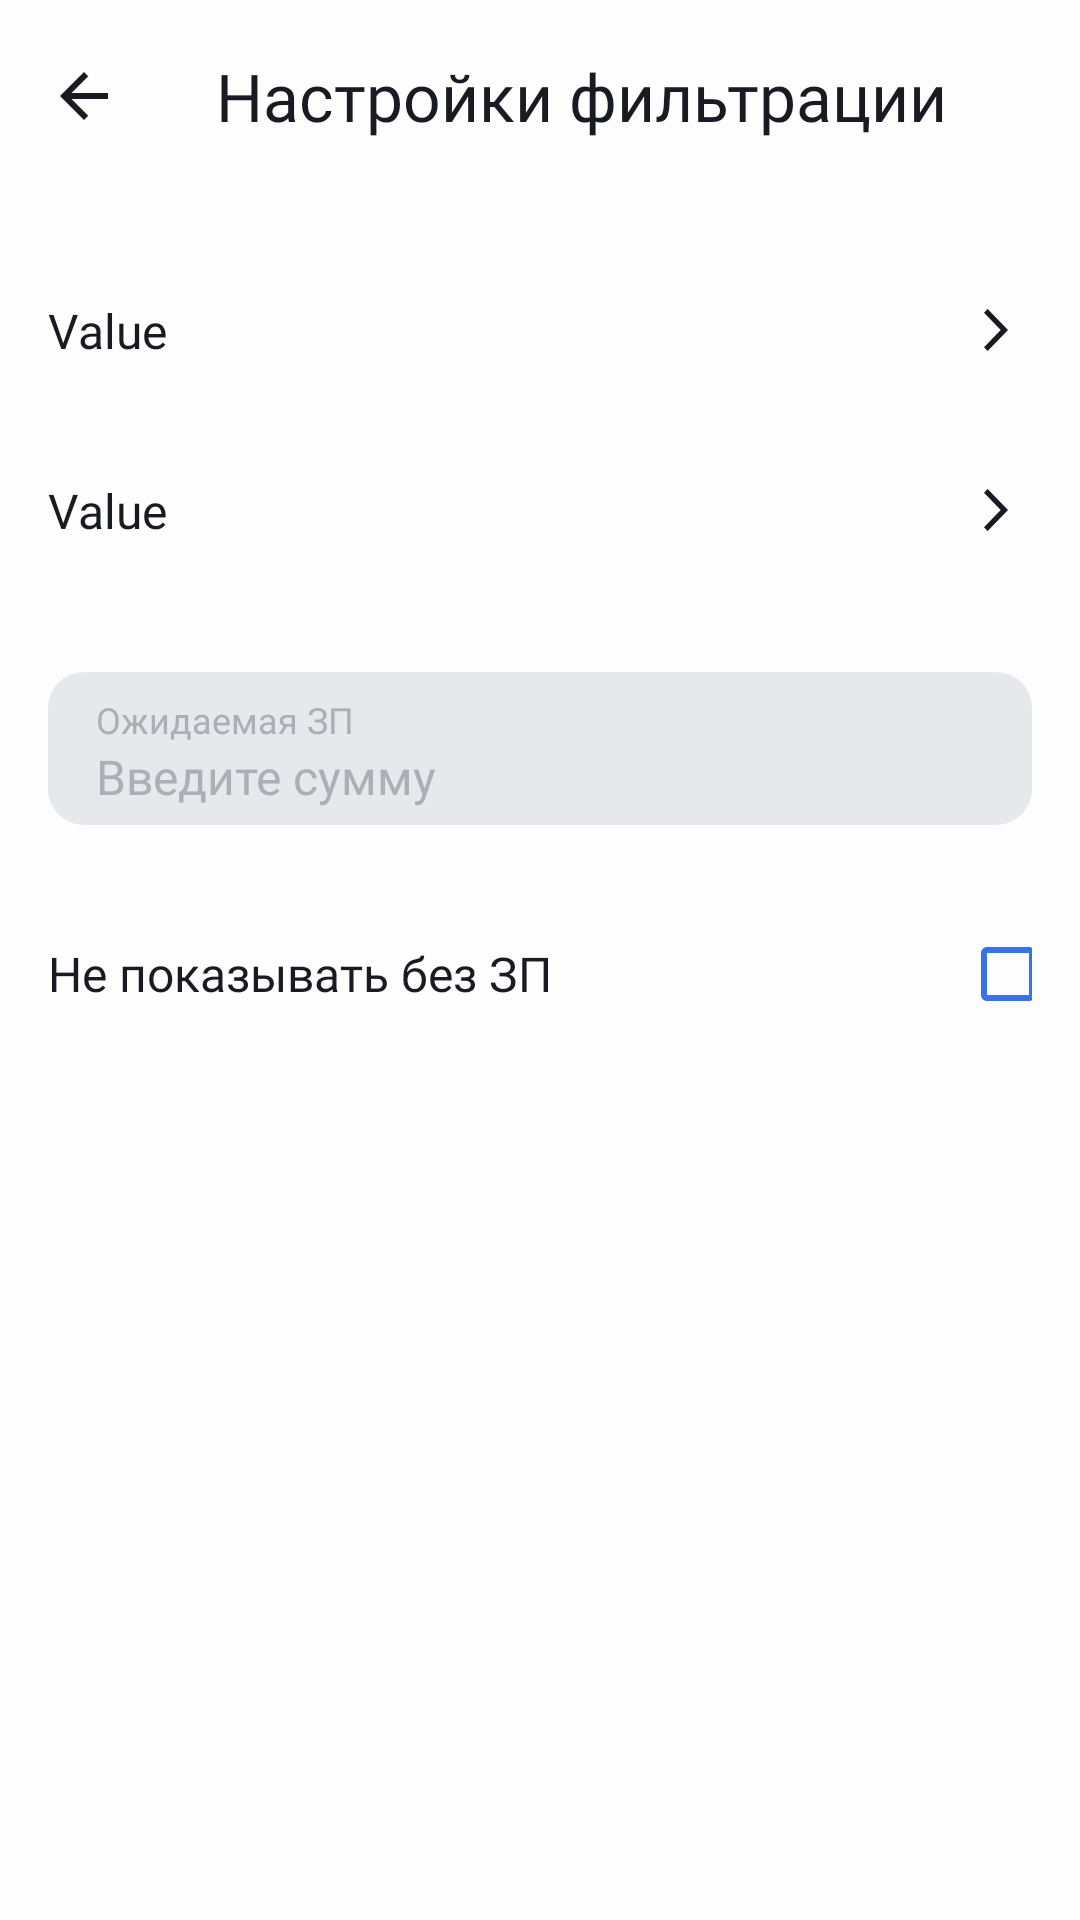

Produce the Android XML layout that renders to this screen, including the resource entries it uses.
<!-- AndroidManifest.xml: application theme Theme.PracticumAndroidDiploma -->
<!-- res/layout/fragment_filtration.xml -->
<?xml version="1.0" encoding="utf-8"?>
<androidx.constraintlayout.widget.ConstraintLayout xmlns:android="http://schemas.android.com/apk/res/android"
    xmlns:app="http://schemas.android.com/apk/res-auto"
    xmlns:tools="http://schemas.android.com/tools"
    android:layout_width="match_parent"
    android:layout_height="match_parent"
    android:background="?attr/appBackgroundColor"
    tools:context="ru.practicum.android.diploma.ui.filtration.fragments.FiltrationFragment">

    <androidx.constraintlayout.widget.Guideline
        android:id="@+id/left_border"
        android:layout_width="wrap_content"
        android:layout_height="wrap_content"
        android:orientation="vertical"
        app:layout_constraintGuide_begin="@dimen/margin_16" />

    <androidx.constraintlayout.widget.Guideline
        android:id="@+id/right_border"
        android:layout_width="wrap_content"
        android:layout_height="wrap_content"
        android:orientation="vertical"
        app:layout_constraintGuide_end="@dimen/margin_16" />

    <androidx.appcompat.widget.Toolbar
        android:id="@+id/tbFilterToolBar"
        android:layout_width="match_parent"
        android:layout_height="@dimen/size_64dp"
        app:buttonGravity="center_vertical"
        app:layout_constraintEnd_toEndOf="parent"
        app:layout_constraintStart_toStartOf="parent"
        app:layout_constraintTop_toTopOf="parent"
        app:navigationIcon="@drawable/arrow_back"
        app:title="@string/SettingFilters"
        app:titleTextAppearance="@style/TextMedium_22size_500weight"
        app:titleTextColor="?attr/elementColor_black_white" />

    <include
        android:id="@+id/clCountryValue"
        layout="@layout/filter_element"
        android:layout_width="0dp"
        android:layout_height="wrap_content"
        android:layout_marginTop="@dimen/margin_16"
        app:layout_constraintEnd_toEndOf="@id/right_border"
        app:layout_constraintStart_toStartOf="@id/left_border"
        app:layout_constraintTop_toBottomOf="@id/tbFilterToolBar" />

    <include
        android:id="@+id/clIndustryValue"
        layout="@layout/filter_element"
        android:layout_width="0dp"
        android:layout_height="wrap_content"
        app:layout_constraintEnd_toEndOf="@id/right_border"
        app:layout_constraintStart_toStartOf="@id/left_border"
        app:layout_constraintTop_toBottomOf="@id/clCountryValue" />

    <ImageView
        android:id="@+id/ivEditSalaryBackground"
        android:layout_width="0dp"
        android:layout_height="51dp"
        android:layout_marginTop="@dimen/margin_24"
        android:background="@drawable/field_for_search_edit_text"
        app:layout_constraintEnd_toEndOf="@id/right_border"
        app:layout_constraintStart_toStartOf="@id/left_border"
        app:layout_constraintTop_toBottomOf="@+id/clIndustryValue" />

    <EditText
        android:id="@+id/etSalaryEditText"
        android:layout_width="0dp"
        android:layout_height="wrap_content"
        android:layout_marginStart="@dimen/margin_16"
        android:layout_marginTop="@dimen/margin_24"
        android:background="@drawable/field_for_search_edit_text"
        android:hint="@string/enter_salary"
        android:inputType="number"
        android:maxLength="9"
        android:maxLines="1"
        android:singleLine="true"
        android:textAppearance="@style/TextRegular_16size_400weight"
        android:textColor="@color/black"
        android:textColorHint="?attr/elementColor_gray_white"
        android:textCursorDrawable="@drawable/text_cursor"
        app:layout_constraintEnd_toEndOf="@id/right_border"
        app:layout_constraintHorizontal_bias="0.0"
        app:layout_constraintStart_toStartOf="@id/left_border"
        app:layout_constraintTop_toTopOf="@+id/ivEditSalaryBackground" />

    <TextView
        android:id="@+id/tvSalaryHint"
        android:layout_width="0dp"
        android:layout_height="wrap_content"
        android:layout_marginStart="@dimen/margin_16"
        android:text="@string/expected_salary"
        android:textAppearance="@style/TextRegular_12size_400weight"
        android:textColor="?attr/elementColor_gray_white"
        app:layout_constraintBottom_toTopOf="@+id/etSalaryEditText"
        app:layout_constraintStart_toStartOf="@+id/left_border" />

    <ImageView
        android:id="@+id/ivClearSalary"
        android:layout_width="wrap_content"
        android:layout_height="wrap_content"
        android:layout_marginEnd="@dimen/margin_16"
        android:src="@drawable/clear"
        android:visibility="gone"
        app:layout_constraintBottom_toBottomOf="@id/ivEditSalaryBackground"
        app:layout_constraintEnd_toStartOf="@+id/right_border"
        app:layout_constraintTop_toTopOf="@id/ivEditSalaryBackground" />

    <TextView
        android:id="@+id/tvWithoutSalary"
        android:layout_width="wrap_content"
        android:layout_height="wrap_content"
        android:layout_marginTop="@dimen/margin_44"
        android:text="@string/not_show_without_sallary"
        android:textAppearance="@style/TextRegular_16size_400weight"
        android:textColor="?attr/elementColor_black_white"
        app:layout_constraintStart_toStartOf="@id/left_border"
        app:layout_constraintTop_toBottomOf="@id/etSalaryEditText" />

    <CheckBox
        android:id="@+id/ckbSalaryCheckbox"
        android:layout_width="24dp"
        android:layout_height="24dp"
        android:backgroundTint="@color/blue"
        android:buttonTint="@color/blue"
        app:layout_constraintBottom_toBottomOf="@+id/tvWithoutSalary"
        app:layout_constraintEnd_toStartOf="@id/right_border"
        app:layout_constraintTop_toTopOf="@id/tvWithoutSalary" />

    <TextView
        android:id="@+id/btnApplyFilter"
        android:layout_width="0dp"
        android:layout_height="@dimen/weight_height_60"
        android:layout_marginBottom="@dimen/margin_90"
        android:background="@drawable/field_for_result_text"
        android:gravity="center"
        android:text="@string/apply"
        android:textAppearance="@style/TextMedium_16size_500weight"
        android:textColor="@color/white"
        android:visibility="gone"
        app:layout_constraintBottom_toBottomOf="parent"
        app:layout_constraintEnd_toStartOf="@+id/right_border"
        app:layout_constraintStart_toStartOf="@+id/left_border" />

    <TextView
        android:id="@+id/btnResetFilter"
        android:layout_width="0dp"
        android:layout_height="@dimen/weight_height_60"
        android:layout_marginBottom="@dimen/margin_24"
        android:gravity="center"
        android:text="@string/reset"
        android:textAppearance="@style/TextMedium_16size_500weight"
        android:textColor="@color/red"
        android:visibility="gone"
        app:layout_constraintBottom_toBottomOf="parent"
        app:layout_constraintEnd_toStartOf="@+id/right_border"
        app:layout_constraintStart_toStartOf="@+id/left_border" />

</androidx.constraintlayout.widget.ConstraintLayout>
<!-- res/layout/filter_element.xml (included above) -->
<?xml version="1.0" encoding="utf-8"?>
<androidx.constraintlayout.widget.ConstraintLayout xmlns:android="http://schemas.android.com/apk/res/android"
    android:layout_width="match_parent"
    android:layout_height="@dimen/weight_height_60"
    xmlns:app="http://schemas.android.com/apk/res-auto">

    <LinearLayout
        android:layout_width="0dp"
        android:layout_height="wrap_content"
        android:orientation="vertical"
        android:background="@android:color/transparent"
        android:layout_marginEnd="@dimen/margin_44"
        app:layout_constraintHorizontal_bias="0"
        app:layout_constrainedWidth="true"
        app:layout_constraintTop_toTopOf="parent"
        app:layout_constraintBottom_toBottomOf="parent"
        app:layout_constraintStart_toStartOf="parent"
        app:layout_constraintEnd_toEndOf="parent">

        <TextView
            android:id="@+id/tvHint"
            android:layout_width="wrap_content"
            android:layout_height="wrap_content"
            android:text="Hint"
            android:visibility="gone"
            android:textColor="?attr/elementColor_black_white"
            android:textAppearance="@style/TextRegular_12size_400weight"/>

        <TextView
            android:id="@+id/tvValue"
            android:layout_width="wrap_content"
            android:layout_height="wrap_content"
            android:text="Value"
            android:textColor="?attr/elementColor_black_white"
            android:textAppearance="@style/TextRegular_16size_400weight"/>

    </LinearLayout>

    <FrameLayout
        android:id="@+id/ivElementButton"
        android:layout_width="wrap_content"
        android:layout_height="@dimen/weight_height_60"
        android:visibility="visible"
        android:elevation="@dimen/margin_8"
        app:layout_constraintBottom_toBottomOf="parent"
        app:layout_constraintEnd_toEndOf="parent"
        app:layout_constraintTop_toTopOf="parent">

        <ImageView
            android:layout_width="wrap_content"
            android:layout_height="wrap_content"
            android:layout_gravity="center_vertical"
            android:layout_marginStart="@dimen/margin_24"
            android:contentDescription="@string/element_arrow"
            android:src="@drawable/arrow_forward" />
    </FrameLayout>

    <FrameLayout
        android:id="@+id/ivClearElementButton"
        android:layout_width="wrap_content"
        android:layout_height="@dimen/weight_height_60"
        android:visibility="gone"
        android:elevation="@dimen/margin_8"
        app:layout_constraintBottom_toBottomOf="parent"
        app:layout_constraintEnd_toEndOf="parent"
        app:layout_constraintTop_toTopOf="parent">

        <ImageView
            android:layout_width="wrap_content"
            android:layout_height="wrap_content"
            android:layout_gravity="center_vertical"
            android:layout_marginStart="@dimen/margin_24"
            android:contentDescription="@string/element_cross"
            android:src="@drawable/clear_filter_field" />
    </FrameLayout>

</androidx.constraintlayout.widget.ConstraintLayout>
<!-- resources referenced by this layout -->
<resources>
  <color name="black">#1A1B22</color>
  <color name="blue">#3772E7</color>
  <color name="red">#F56B6C</color>
  <color name="white">#FDFDFD</color>
  <dimen name="margin_16">16dp</dimen>
  <dimen name="margin_24">24dp</dimen>
  <dimen name="margin_44">44dp</dimen>
  <dimen name="margin_8">8dp</dimen>
  <dimen name="margin_90">90dp</dimen>
  <dimen name="size_64dp">64dp</dimen>
  <dimen name="weight_height_60">60dp</dimen>
  <!-- drawable arrow_back (drawable) -->
  <vector xmlns:android="http://schemas.android.com/apk/res/android"
      android:width="24dp"
      android:height="24dp"
      android:viewportWidth="24"
      android:viewportHeight="24">
      <path
          android:pathData="M20,11H7.83L13.42,5.41L12,4L4,12L12,20L13.41,18.59L7.83,13H20V11Z"
          android:fillColor="#1A1B22"/>
  </vector>
  <!-- drawable field_for_result_text (drawable) -->
  <?xml version="1.0" encoding="utf-8"?>
  <shape xmlns:android="http://schemas.android.com/apk/res/android"
      android:shape="rectangle">
      <solid android:color="@color/blue" />
      <corners android:radius="12dp" />
  
  </shape>
  <!-- drawable field_for_search_edit_text (drawable) -->
  <?xml version="1.0" encoding="utf-8"?>
  <shape xmlns:android="http://schemas.android.com/apk/res/android"
      android:shape="rectangle">
      <solid android:color="?attr/elementColor_lightgray_gray" />
      <corners android:radius="12dp" />
  
  </shape>
  <!-- drawable text_cursor (drawable) -->
  <?xml version="1.0" encoding="utf-8"?>
  <shape xmlns:android="http://schemas.android.com/apk/res/android"
      android:shape="rectangle">
  
      <solid android:color="@color/blue" />
  
      <corners android:radius="1dp" />
  
      <size
          android:width="2dp"
          android:height="22dp" />
  
  </shape>
  <string name="SettingFilters">Настройки фильтрации</string>
  <string name="apply">Применить</string>
  <string name="element_arrow">кнопка-стрелочка</string>
  <string name="element_cross">кнопка-крестик элемента</string>
  <string name="enter_salary">Введите сумму</string>
  <string name="expected_salary">Ожидаемая ЗП</string>
  <string name="not_show_without_sallary">Не показывать без ЗП</string>
  <string name="reset">Сбросить</string>
  <style name="TextMedium_16size_500weight">
          <item name="android:fontFamily">@font/ys_display_medium</item>
          <item name="android:textSize">@dimen/text_size_16</item>
          <item name="android:textAllCaps">false</item>
          <item name="android:letterSpacing">0</item>
      </style>
  <style name="TextMedium_22size_500weight">
          <item name="android:fontFamily">@font/ys_display_medium</item>
          <item name="android:textSize">@dimen/text_size_22</item>
          <item name="android:textAllCaps">false</item>
          <item name="android:letterSpacing">0</item>
      </style>
  <style name="TextRegular_12size_400weight">
          <item name="android:fontFamily">@font/ys_display_regular</item>
          <item name="android:textSize">@dimen/text_size_12</item>
          <item name="android:textAllCaps">false</item>
          <item name="android:letterSpacing">0</item>
      </style>
  <style name="TextRegular_16size_400weight">
          <item name="android:fontFamily">@font/ys_display_regular</item>
          <item name="android:textSize">@dimen/text_size_16</item>
          <item name="android:textAllCaps">false</item>
          <item name="android:letterSpacing">0</item>
      </style>
  <style name="Theme.PracticumAndroidDiploma" parent="Base.Theme.PracticumAndroidDiploma" />
  <dimen name="text_size_16">16sp</dimen>
  <dimen name="text_size_22">22sp</dimen>
  <dimen name="text_size_12">12sp</dimen>
  <color name="light_gray">#E6E8EB</color>
  <color name="gray">#AEAFB4</color>
</resources>
